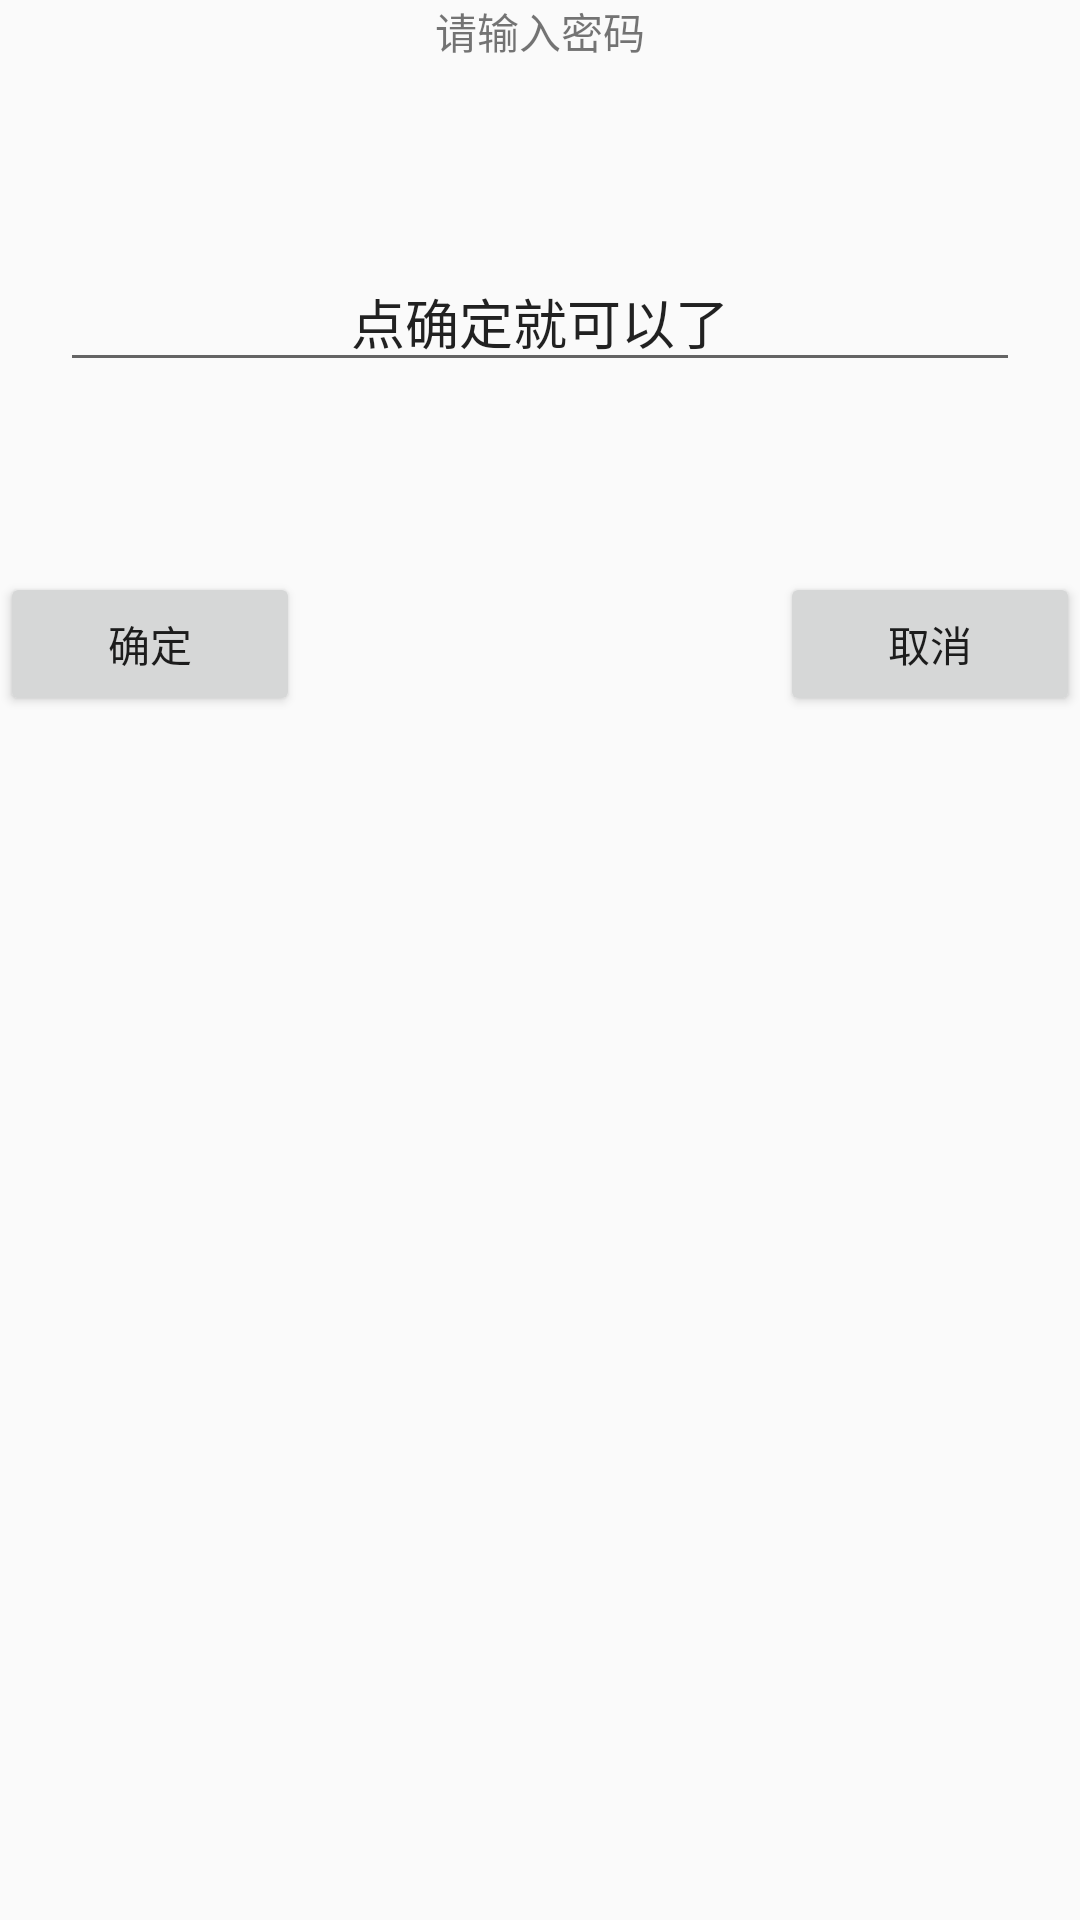

Write the Android layout XML for this screen, with the resource values it uses.
<!-- AndroidManifest.xml: application theme AppTheme -->
<!-- res/layout/layout_logindialog.xml -->
<?xml version="1.0" encoding="utf-8"?>
<RelativeLayout xmlns:android="http://schemas.android.com/apk/res/android"
    android:layout_width="match_parent"
    android:layout_height="match_parent">

    <TextView
        android:id="@+id/tv_title"
        android:layout_width="match_parent"
        android:layout_height="wrap_content"
        android:text="@string/input_pswd"
        android:gravity="center"
        />

    <RelativeLayout
        android:id="@+id/rl_name"
        android:layout_width="match_parent"
        android:layout_height="170dp"
        android:layout_below="@+id/tv_title">

        <EditText
            android:id="@+id/et_login_pswd"
            android:layout_width="match_parent"
            android:layout_height="wrap_content"
            android:layout_marginLeft="20dp"
            android:layout_marginRight="20dp"
            android:layout_centerInParent="true"
            android:gravity="center"
            android:ems="10"
            android:inputType="textPersonName"
            android:text="点确定就可以了" />
    </RelativeLayout>

    <Button
        android:id="@+id/btn_confirm"
        android:layout_width="100dp"
        android:layout_height="wrap_content"
        android:layout_below="@+id/rl_name"
        android:text="@string/confirm"/>

    <Button
        android:id="@+id/btn_cancel"
        android:layout_width="100dp"
        android:layout_height="wrap_content"
        android:text="@string/cancel"
        android:layout_alignParentRight="true"
        android:layout_below="@id/rl_name"/>

</RelativeLayout>
<!-- resources referenced by this layout -->
<resources>
  <string name="cancel">取消</string>
  <string name="confirm">确定</string>
  <string name="input_pswd">请输入密码</string>
  <style name="AppTheme" parent="Base.Theme.AppCompat.Light.DarkActionBar">
          
          <item name="colorPrimary">@color/colorPrimary</item>
          <item name="colorPrimaryDark">@color/colorPrimaryDark</item>
          <item name="colorAccent">@color/colorAccent</item>
      </style>
  <color name="colorPrimary">#008577</color>
  <color name="colorPrimaryDark">#00574B</color>
  <color name="colorAccent">#D81B60</color>
</resources>
